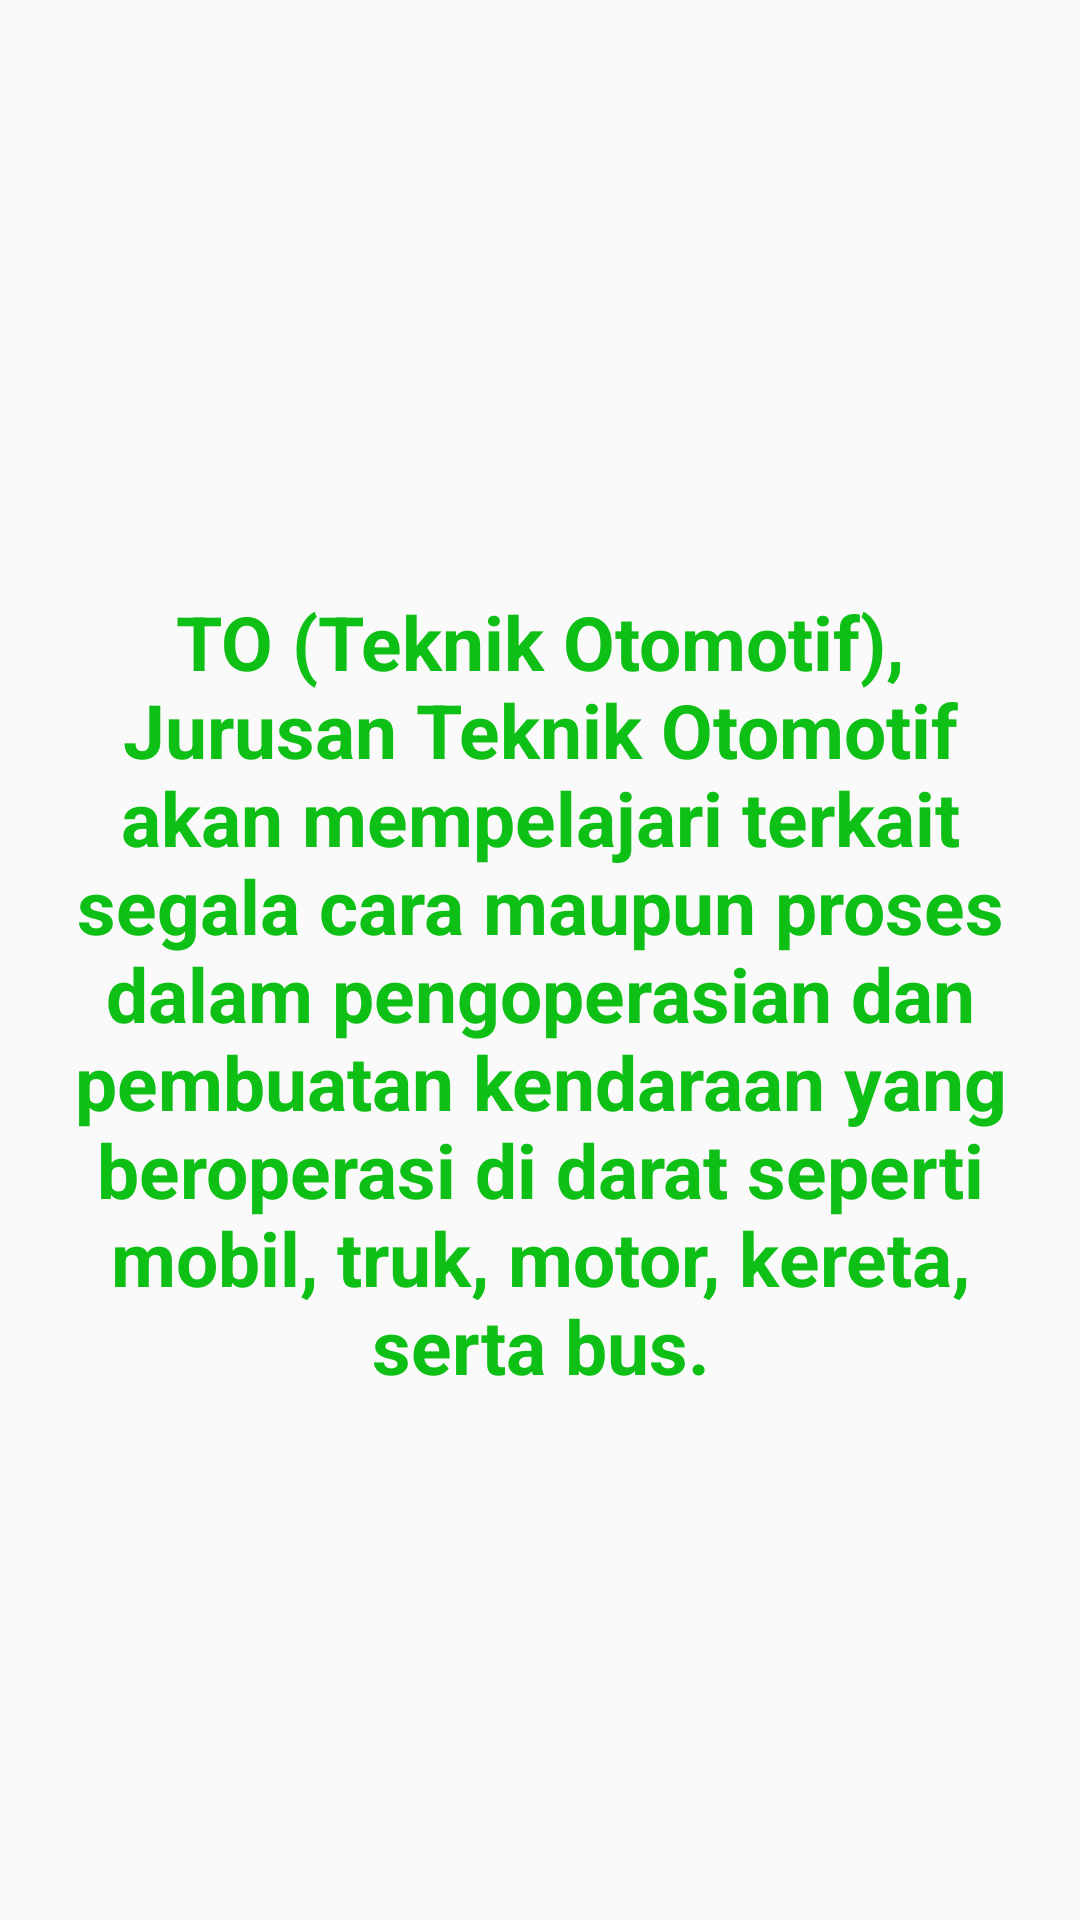

Reconstruct the res/layout file that produces this screen, plus the resources it refers to.
<!-- AndroidManifest.xml: application theme Theme.Jobsheet17 -->
<!-- res/layout/fragment_to.xml -->
<?xml version="1.0" encoding="utf-8"?>
<FrameLayout xmlns:android="http://schemas.android.com/apk/res/android"
    xmlns:app="http://schemas.android.com/apk/res-auto"
    xmlns:tools="http://schemas.android.com/tools"
    android:layout_width="match_parent"
    android:layout_height="match_parent"
    tools:context=".toFragment">

    <android.support.constraint.ConstraintLayout
        android:layout_width="match_parent"
        android:layout_height="match_parent">>

        <TextView
            android:layout_width="327dp"
            android:layout_height="299dp"
            android:text="TO (Teknik Otomotif), Jurusan Teknik Otomotif akan mempelajari terkait segala cara maupun proses dalam pengoperasian dan pembuatan kendaraan yang beroperasi di darat seperti mobil, truk, motor, kereta, serta bus."
            android:textAlignment="center"
            android:textColor="#0EBF15"
            android:textSize="25sp"
            android:textStyle="bold"
            app:layout_constraintBottom_toBottomOf="parent"
            app:layout_constraintEnd_toEndOf="parent"
            app:layout_constraintStart_toStartOf="parent"
            app:layout_constraintTop_toTopOf="parent"
            app:layout_constraintVertical_bias="0.578" />
    </android.support.constraint.ConstraintLayout>

</FrameLayout>
<!-- resources referenced by this layout -->
<resources>
  <style name="Theme.Jobsheet17" parent="Theme.AppCompat.Light.DarkActionBar">
          
          <item name="colorPrimary">@color/purple_500</item>
          <item name="colorPrimaryDark">@color/purple_700</item>
          <item name="colorAccent">@color/teal_200</item>
          
      </style>
  <!-- not gathered from this repository: default colours our renderer supplied (Android Studio template values) -->
  <color name="purple_500">#FF6200EE</color>
  <color name="purple_700">#FF3700B3</color>
  <color name="teal_200">#FF03DAC5</color>
</resources>
